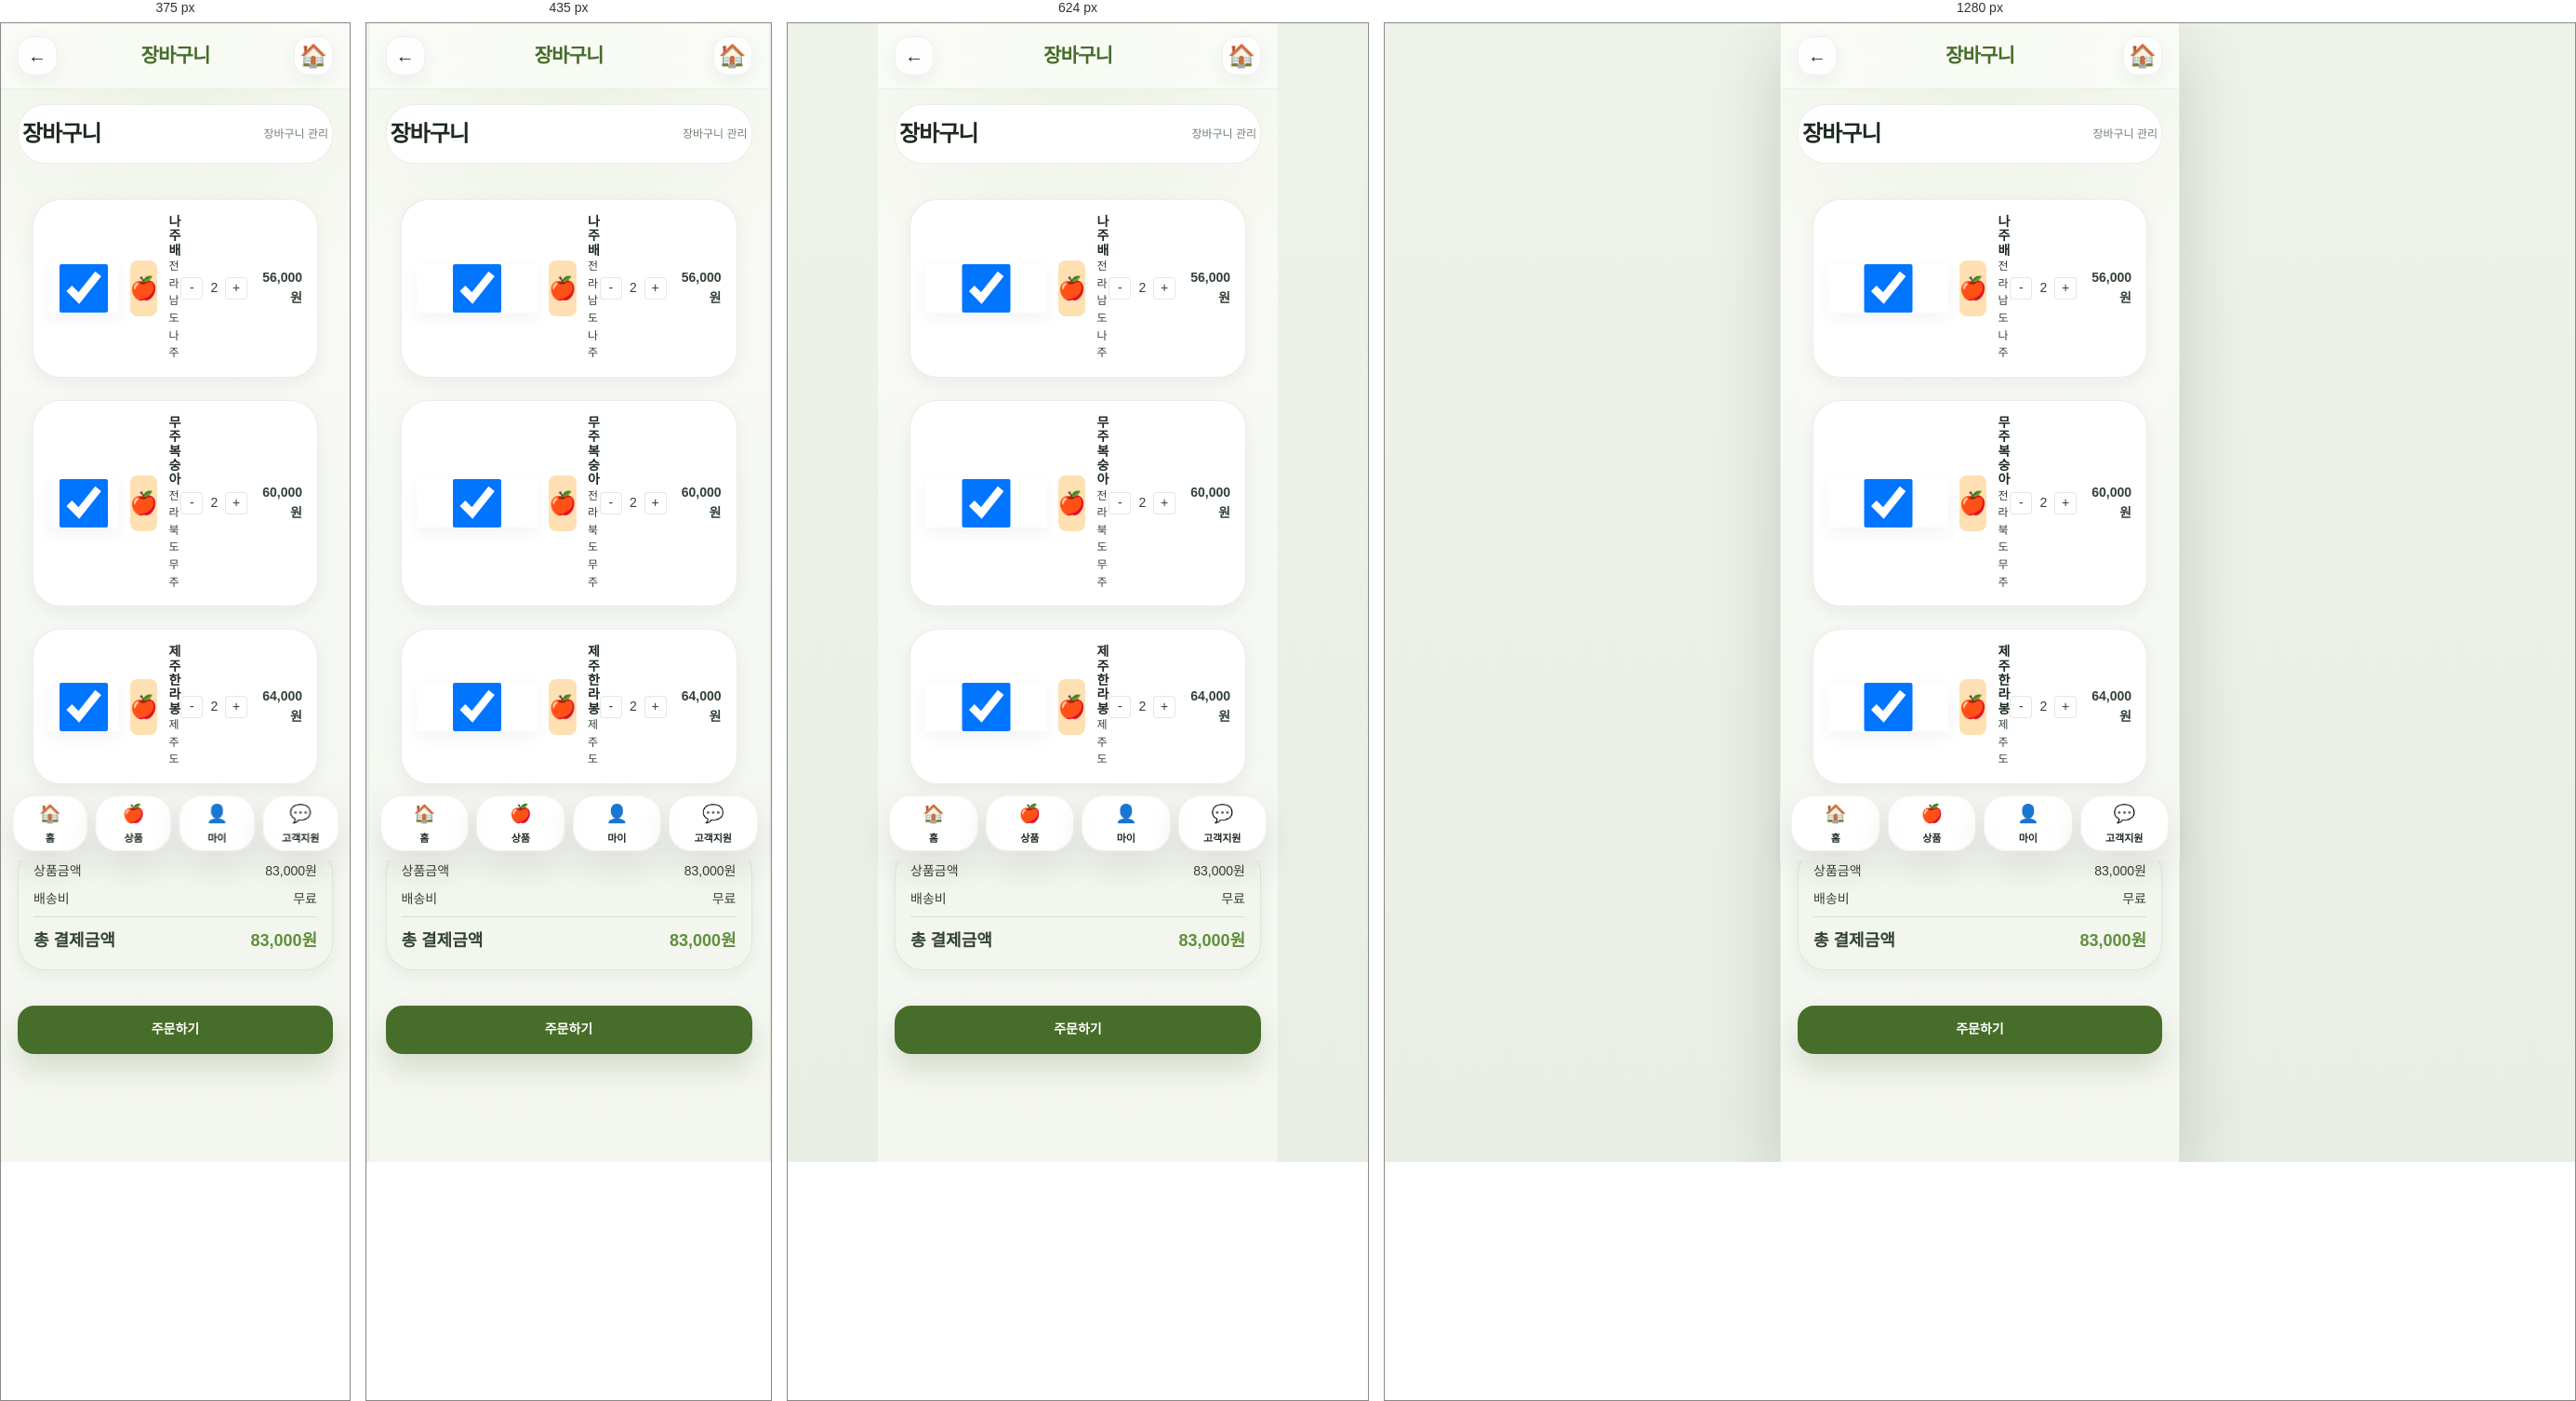
Rendered at 375 px, 435 px, 624 px and 1280 px, left to right.

<!-- file: index.html -->
<!DOCTYPE html>
<html lang="ko">
<head>
    <meta charset="UTF-8">
    <meta name="viewport" content="width=device-width, initial-scale=1.0">
    <title>장바구니 - 과일다리</title>
    <link rel="stylesheet" href="../../styles/design-system.css">
    <link rel="stylesheet" href="../../styles/components.css">
    <link rel="stylesheet" href="../../styles/common-layout.css">
</head>
<body>
    <!-- Header -->
    <header class="header">
        
        <span class="header-back" onclick="history.back()">←</span>
        <h1 class="header-title">장바구니</h1>
        <div class="header-actions">
            <span class="header-icon">🏠</span>
        </div>
        
    </header>

    <!-- Main Content -->
    <main class="content">
        
        <div class="nav-bar">
            <h2>장바구니</h2>
            <p class="page-desc">장바구니 관리</p>
        </div>

        <div class="cart-items">
        
            <div class="card" style="margin-bottom: 12px;">
                <div style="display: flex; align-items: center;">
                    <input type="checkbox" checked style="margin-right: 12px;">
                    <div style="width: 60px; height: 60px; background: #FFE0B2; border-radius: 8px; display: flex; align-items: center; justify-content: center; font-size: 24px; margin-right: 12px;">
                        🍎
                    </div>
                    <div style="flex: 1;">
                        <h4 style="font-size: 14px;">나주 배</h4>
                        <p style="font-size: 12px; color: var(--text-secondary);">전라남도 나주</p>
                    </div>
                    <div style="display: flex; align-items: center; gap: 8px;">
                        <button style="width: 24px; height: 24px; border: 1px solid var(--border); background: white; border-radius: 4px;">-</button>
                        <span style="font-size: 14px;">2</span>
                        <button style="width: 24px; height: 24px; border: 1px solid var(--border); background: white; border-radius: 4px;">+</button>
                    </div>
                    <div style="text-align: right; margin-left: 16px;">
                        <div style="font-weight: bold;">56,000원</div>
                    </div>
                </div>
            </div>
            
            <div class="card" style="margin-bottom: 12px;">
                <div style="display: flex; align-items: center;">
                    <input type="checkbox" checked style="margin-right: 12px;">
                    <div style="width: 60px; height: 60px; background: #FFE0B2; border-radius: 8px; display: flex; align-items: center; justify-content: center; font-size: 24px; margin-right: 12px;">
                        🍎
                    </div>
                    <div style="flex: 1;">
                        <h4 style="font-size: 14px;">무주 복숭아</h4>
                        <p style="font-size: 12px; color: var(--text-secondary);">전라북도 무주</p>
                    </div>
                    <div style="display: flex; align-items: center; gap: 8px;">
                        <button style="width: 24px; height: 24px; border: 1px solid var(--border); background: white; border-radius: 4px;">-</button>
                        <span style="font-size: 14px;">2</span>
                        <button style="width: 24px; height: 24px; border: 1px solid var(--border); background: white; border-radius: 4px;">+</button>
                    </div>
                    <div style="text-align: right; margin-left: 16px;">
                        <div style="font-weight: bold;">60,000원</div>
                    </div>
                </div>
            </div>
            
            <div class="card" style="margin-bottom: 12px;">
                <div style="display: flex; align-items: center;">
                    <input type="checkbox" checked style="margin-right: 12px;">
                    <div style="width: 60px; height: 60px; background: #FFE0B2; border-radius: 8px; display: flex; align-items: center; justify-content: center; font-size: 24px; margin-right: 12px;">
                        🍎
                    </div>
                    <div style="flex: 1;">
                        <h4 style="font-size: 14px;">제주 한라봉</h4>
                        <p style="font-size: 12px; color: var(--text-secondary);">제주도</p>
                    </div>
                    <div style="display: flex; align-items: center; gap: 8px;">
                        <button style="width: 24px; height: 24px; border: 1px solid var(--border); background: white; border-radius: 4px;">-</button>
                        <span style="font-size: 14px;">2</span>
                        <button style="width: 24px; height: 24px; border: 1px solid var(--border); background: white; border-radius: 4px;">+</button>
                    </div>
                    <div style="text-align: right; margin-left: 16px;">
                        <div style="font-weight: bold;">64,000원</div>
                    </div>
                </div>
            </div>
            
        </div>

        <div class="card" style="margin: 20px 0; background: var(--bg-gray);">
            <div style="display: flex; justify-content: space-between; margin-bottom: 8px;">
                <span>상품금액</span>
                <span>83,000원</span>
            </div>
            <div style="display: flex; justify-content: space-between; margin-bottom: 8px;">
                <span>배송비</span>
                <span>무료</span>
            </div>
            <div style="display: flex; justify-content: space-between; font-weight: bold; font-size: 18px; padding-top: 12px; border-top: 1px solid var(--border);">
                <span>총 결제금액</span>
                <span style="color: var(--primary-green);">83,000원</span>
            </div>
        </div>

        <button class="button button-primary button-full">주문하기</button>
        
    </main>

    <!-- Bottom Navigation -->
    <nav class="bottom-nav">
        <a href="/pages/home/index.html" class="nav-link">
            <span class="icon">🏠</span>
            <span class="label">홈</span>
        </a>
        <a href="/pages/products/index.html" class="nav-link">
            <span class="icon">🍎</span>
            <span class="label">상품</span>
        </a>
        <a href="/pages/mypage/index.html" class="nav-link">
            <span class="icon">👤</span>
            <span class="label">마이</span>
        </a>
        <a href="/pages/support/index.html" class="nav-link">
            <span class="icon">💬</span>
            <span class="label">고객지원</span>
        </a>
    </nav>
</body>
</html>

/* @media block from components.css */
@media (max-width: 390px) {
  .help-grid,
  .quick-menu-grid {
    grid-template-columns: repeat(3, minmax(0, 1fr));
  }

  .contact-grid,
  .benefits-grid,
  .order-status-grid {
    grid-template-columns: 1fr;
  }

  .profile-stats {
    grid-template-columns: 1fr;
  }
}

/* @media block from common-layout.css */
@media (min-width: 480px) {
    .products-grid {
        grid-template-columns: repeat(2, 1fr);
    }
}

/* @media block from common-layout.css */
@media (min-width: 768px) {
    html,
    body {
        min-height: 100%;
    }

    body {
        border-left: 1px solid rgba(61, 88, 56, 0.08);
        border-right: 1px solid rgba(61, 88, 56, 0.08);
        box-shadow: 0 24px 70px rgba(22, 33, 23, 0.18);
    }
}

/* @media block from common-layout.css */
@media (max-width: 380px) {
    .help-grid,
    .quick-menu-grid,
    .recommend-products,
    .input-row,
    .action-buttons,
    .payment-methods,
    .address-select,
    .security-chips {
        grid-template-columns: repeat(2, minmax(0, 1fr));
    }

    .contact-grid,
    .benefits-grid,
    .order-status-grid,
    .profile-stats {
        grid-template-columns: 1fr;
    }

    .profile-name,
    .membership-title,
    .welcome-title,
    .success-title {
        font-size: 22px;
    }
}